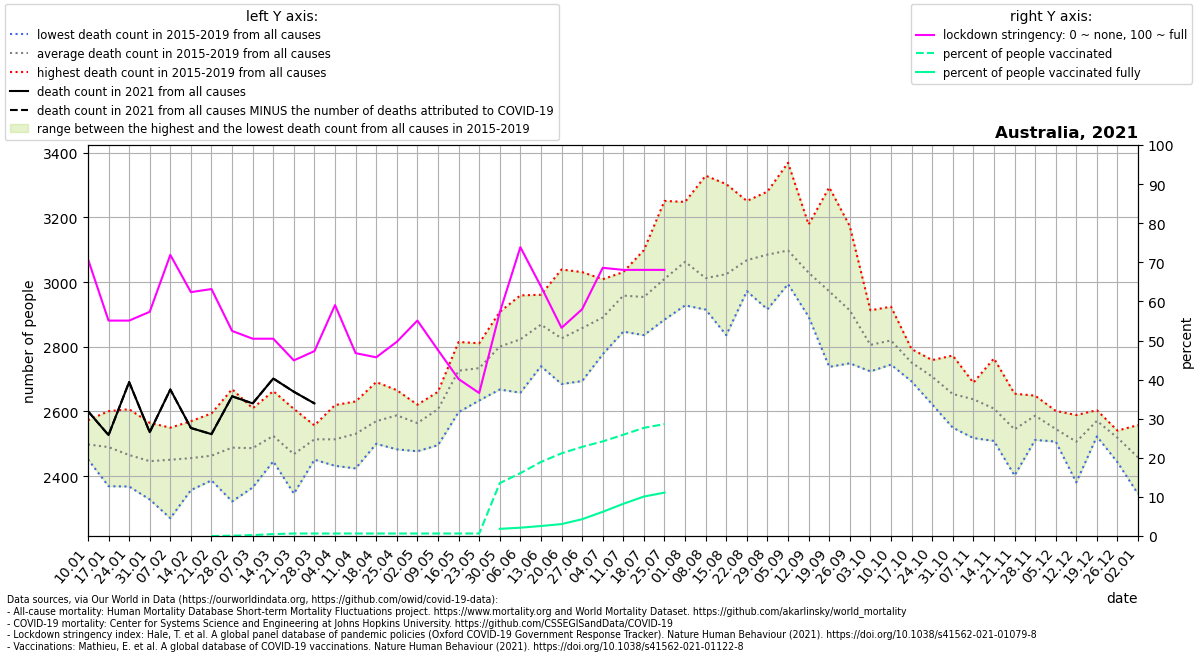

Values plotted in this chart, from the file beside it:
location, date, time, time_unit, deaths_2010_all_ages, deaths_2011_all_ages, deaths_2012_all_ages, deaths_2013_all_ages, deaths_2014_all_ages, deaths_2015_all_ages, deaths_2016_all_ages, deaths_2017_all_ages, deaths_2018_all_ages, deaths_2019_all_ages, deaths_2020_all_ages, deaths_2021_all_ages, new_deaths, stringency_index, people_vaccinated, people_fully_vaccinated, population, people_vaccinated_percent, people_fully_vaccinated_percent, deaths_min
Australia, 2021-01-10, 1, weekly, , , , , , 2513, 2452, 2497, 2456, 2573, 2499, 2601, 0.0, 70.83, , , 25499881, , , 2452
Australia, 2021-01-17, 2, weekly, , , , , , 2369, 2523, 2518, 2438, 2601, 2512, 2527, 0.0, 55.09, , , 25499881, , , 2369
Australia, 2021-01-24, 3, weekly, , , , , , 2368, 2485, 2437, 2430, 2607, 2501, 2691, 0.0, 55.09, , , 25499881, , , 2368
Australia, 2021-01-31, 4, weekly, , , , , , 2355, 2328, 2493, 2491, 2565, 2597, 2536, 0.0, 57.34, , , 25499881, , , 2328
Australia, 2021-02-07, 5, weekly, , , , , , 2270, 2498, 2420, 2550, 2516, 2511, 2668, 0.0, 71.89, , , 25499881, , , 2270
Australia, 2021-02-14, 6, weekly, , , , , , 2460, 2357, 2524, 2368, 2570, 2530, 2549, 0.0, 62.37, , , 25499881, , , 2357
Australia, 2021-02-21, 7, weekly, , , , , , 2387, 2392, 2488, 2456, 2594, 2613, 2530, 0.0, 63.16, 0.0, , 25499881, 0.0, , 2387
Australia, 2021-02-28, 8, weekly, , , , , , 2322, 2391, 2571, 2488, 2669, 2608, 2647, 0.0, 52.45, 16314, , 25499881, 0.06398, , 2322
Australia, 2021-03-07, 9, weekly, , , , , , 2417, 2365, 2518, 2524, 2610, 2678, 2625, 0.0, 50.46, 59658, , 25499881, 0.234, , 2365
Australia, 2021-03-14, 10, weekly, , , , , , 2451, 2446, 2663, 2519, 2544, 2602, 2702, 0.0, 50.46, 124204, , 25499881, 0.4871, , 2446
Australia, 2021-03-21, 11, weekly, , , , , , 2346, 2412, 2436, 2539, 2608, 2567, 2661, 0.0, 44.91, 162551, , 25499881, 0.6375, , 2346
Australia, 2021-03-28, 12, weekly, , , , , , 2451, 2507, 2553, 2502, 2557, 2682, 2625, 0.0, 47.29, 162551, , 25499881, 0.6375, , 2451
Australia, 2021-04-04, 13, weekly, , , , , , 2432, 2471, 2475, 2572, 2620, 2760, , 0.0, 59.06, 162551, , 25499881, 0.6375, , 2432
Australia, 2021-04-11, 14, weekly, , , , , , 2441, 2575, 2631, 2424, 2584, 2856, , 0.0, 46.76, 162551, , 25499881, 0.6375, , 2424
Australia, 2021-04-18, 15, weekly, , , , , , 2518, 2560, 2581, 2500, 2691, 2784, , 1.0, 45.7, 162551, , 25499881, 0.6375, , 2500
Australia, 2021-04-25, 16, weekly, , , , , , 2483, 2520, 2642, 2629, 2666, 2672, , 0.0, 49.67, 162551, , 25499881, 0.6375, , 2483
Australia, 2021-05-02, 17, weekly, , , , , , 2588, 2515, 2621, 2477, 2620, 2694, , 0.0, 55.09, 162551, , 25499881, 0.6375, , 2477
Australia, 2021-05-09, 18, weekly, , , , , , 2644, 2496, 2584, 2650, 2661, 2656, , 0.0, 47.55, 162551, , 25499881, 0.6375, , 2496
Australia, 2021-05-16, 19, weekly, , , , , , 2729, 2598, 2730, 2759, 2815, 2806, , 0.0, 40.14, 162551, , 25499881, 0.6375, , 2598
Australia, 2021-05-23, 20, weekly, , , , , , 2695, 2634, 2763, 2767, 2811, 2694, , 0.0, 36.57, 162551, , 25499881, 0.6375, , 2634
Australia, 2021-05-30, 21, weekly, , , , , , 2668, 2783, 2766, 2878, 2908, 2805, , 0.0, 57.21, 3446850, 467894, 25499881, 13.52, 1.835, 2668
Australia, 2021-06-06, 22, weekly, , , , , , 2658, 2828, 2826, 2845, 2959, 2786, , 0.0, 73.87, 4099757, 540358, 25499881, 16.08, 2.119, 2658
Australia, 2021-06-13, 23, weekly, , , , , , 2740, 2850, 2874, 2918, 2961, 2723, , 0.0, 63.82, 4828544, 651827, 25499881, 18.94, 2.556, 2740
Australia, 2021-06-20, 24, weekly, , , , , , 2766, 2685, 2871, 2770, 3039, 2723, , 0.0, 53.24, 5392501, 776526, 25499881, 21.15, 3.045, 2685
Australia, 2021-06-27, 25, weekly, , , , , , 2694, 2837, 2822, 2905, 3031, 2661, , 0.0, 58, 5812818, 1094670, 25499881, 22.8, 4.293, 2694
Australia, 2021-07-04, 26, weekly, , , , , , 2777, 2839, 2914, 2914, 3009, 2654, , 0.0, 68.59, 6168909, 1577187, 25499881, 24.19, 6.185, 2777
Australia, 2021-07-11, 27, weekly, , , , , , 2847, 2917, 3027, 2969, 3031, 2757, , 1.0, 68.06, 6604500, 2097749, 25499881, 25.9, 8.227, 2847
Australia, 2021-07-18, 28, weekly, , , , , , 2948, 2925, 3099, 2836, 2962, 2780, , 3.0, 68.06, 7054726, 2573816, 25499881, 27.67, 10.09, 2836
Australia, 2021-07-25, 29, weekly, , , , , , 2930, 2884, 3251, 2929, 3056, 2754, , 1.0, 68.06, 7297274, 2828259, 25499881, 28.62, 11.09, 2884
Australia, 2021-08-01, 30, weekly, , , , , , 2966, 2928, 3248, 3067, 3105, 2901, , , , , , , , , 2928
Australia, 2021-08-08, 31, weekly, , , , , , 2977, 2915, 3329, 2918, 2923, 2941, , , , , , , , , 2915
Australia, 2021-08-15, 32, weekly, , , , , , 3010, 2918, 3303, 2836, 3056, 2929, , , , , , , , , 2836
Australia, 2021-08-22, 33, weekly, , , , , , 3040, 3037, 3251, 2972, 3039, 3055, , , , , , , , , 2972
Australia, 2021-08-29, 34, weekly, , , , , , 3109, 3036, 3280, 2916, 3084, 2877, , , , , , , , , 2916
Australia, 2021-09-05, 35, weekly, , , , , , 2994, 3068, 3369, 3051, 3007, 2861, , , , , , , , , 2994
Australia, 2021-09-12, 36, weekly, , , , , , 3060, 2934, 3178, 2893, 3081, 2888, , , , , , , , , 2893
Australia, 2021-09-19, 37, weekly, , , , , , 2996, 2891, 3293, 2738, 2940, 2820, , , , , , , , , 2738
Australia, 2021-09-26, 38, weekly, , , , , , 2933, 2768, 3173, 2749, 2940, 2701, , , , , , , , , 2749
Australia, 2021-10-03, 39, weekly, , , , , , 2767, 2851, 2913, 2775, 2724, 2783, , , , , , , , , 2724
Australia, 2021-10-10, 40, weekly, , , , , , 2745, 2808, 2924, 2752, 2869, 2788, , , , , , , , , 2745
Australia, 2021-10-17, 41, weekly, , , , , , 2693, 2775, 2793, 2745, 2751, 2655, , , , , , , , , 2693
Australia, 2021-10-24, 42, weekly, , , , , , 2622, 2759, 2701, 2713, 2744, 2623, , , , , , , , , 2622
Australia, 2021-10-31, 43, weekly, , , , , , 2550, 2773, 2598, 2615, 2734, 2586, , , , , , , , , 2550
Australia, 2021-11-07, 44, weekly, , , , , , 2518, 2688, 2645, 2649, 2689, 2644, , , , , , , , , 2518
Australia, 2021-11-14, 45, weekly, , , , , , 2523, 2764, 2509, 2632, 2617, 2664, , , , , , , , , 2509
Australia, 2021-11-21, 46, weekly, , , , , , 2402, 2578, 2560, 2529, 2655, 2710, , , , , , , , , 2402
Australia, 2021-11-28, 47, weekly, , , , , , 2512, 2649, 2540, 2630, 2604, 2620, , , , , , , , , 2512
Australia, 2021-12-05, 48, weekly, , , , , , 2507, 2520, 2533, 2568, 2602, 2551, , , , , , , , , 2507
Australia, 2021-12-12, 49, weekly, , , , , , 2450, 2381, 2540, 2573, 2589, 2690, , , , , , , , , 2381
Australia, 2021-12-19, 50, weekly, , , , , , 2523, 2535, 2599, 2594, 2604, 2620, , , , , , , , , 2523
Australia, 2021-12-26, 51, weekly, , , , , , 2443, 2541, 2539, 2534, 2537, 2627, , , , , , , , , 2443
Australia, 2022-01-02, 52, weekly, , , , , , 2345, 2558, 2376, 2535, 2476, 2641, , , , , , , , , 2345
